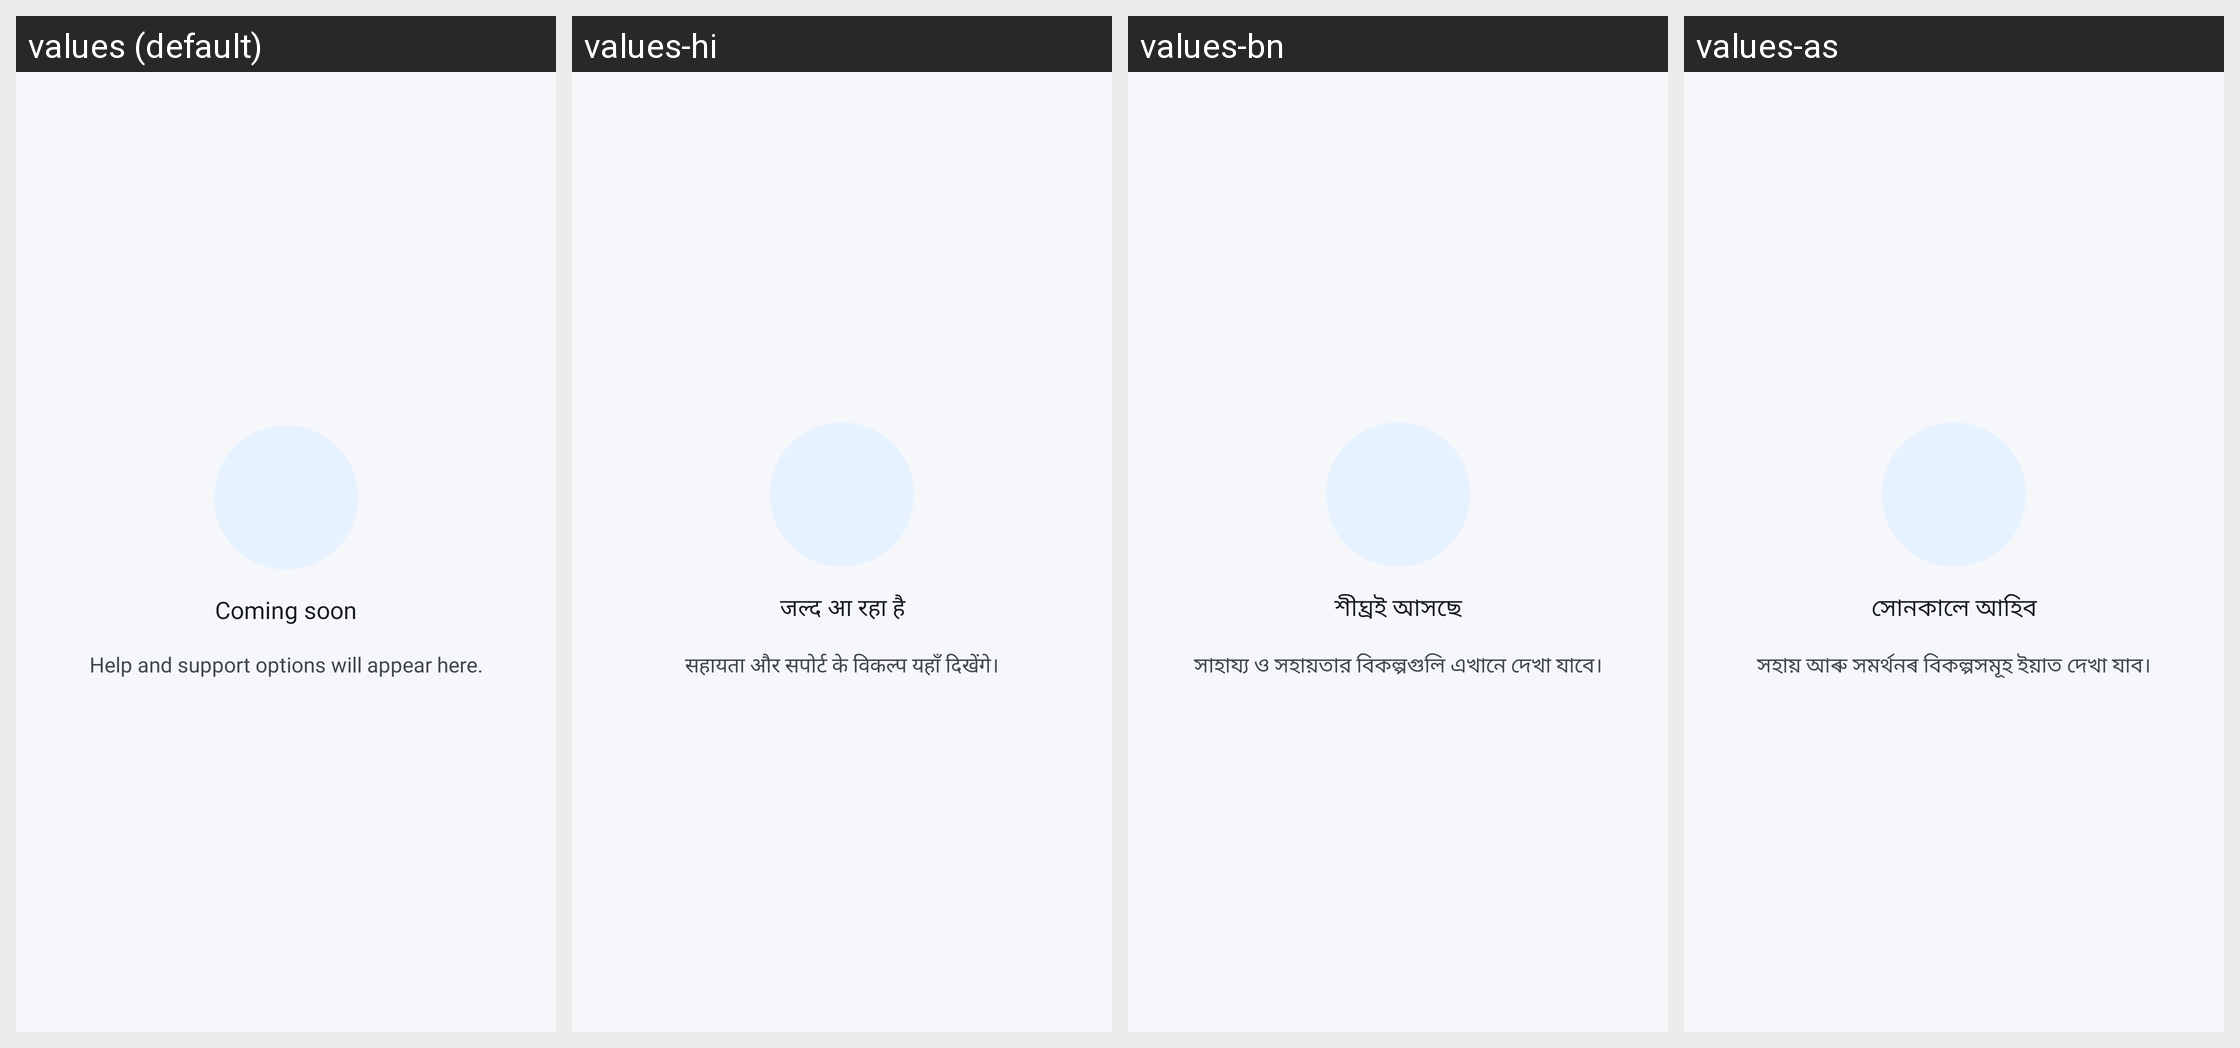

The Android screen above is rendered under several locales of the same app. Produce the string resources it draws, with the default and per-locale values.
Android screen res/layout/fragment_help.xml rendered under 4 locales, left to right: values (default), values-hi, values-bn, values-as. Device: Nexus 5 (rendered at 1080×1920; each locale shown at half size, 540×960, under a caption strip naming it); theme Theme.Sakhi.
Strings drawn on this screen, with the default value and each locale's value (text and hints the layout hard-codes, and strings that could not be matched under every locale, appear in the picture but are not listed):

ds_g27_coming_soon
  values: Coming soon
  values-hi: जल्द आ रहा है
  values-bn: শীঘ্রই আসছে
  values-as: সোনকালে আহিব

ds_g27_help_coming_soon_body
  values: Help and support options will appear here.
  values-hi: सहायता और सपोर्ट के विकल्प यहाँ दिखेंगे।
  values-bn: সাহায্য ও সহায়তার বিকল্পগুলি এখানে দেখা যাবে।
  values-as: সহায় আৰু সমৰ্থনৰ বিকল্পসমূহ ইয়াত দেখা যাব।
